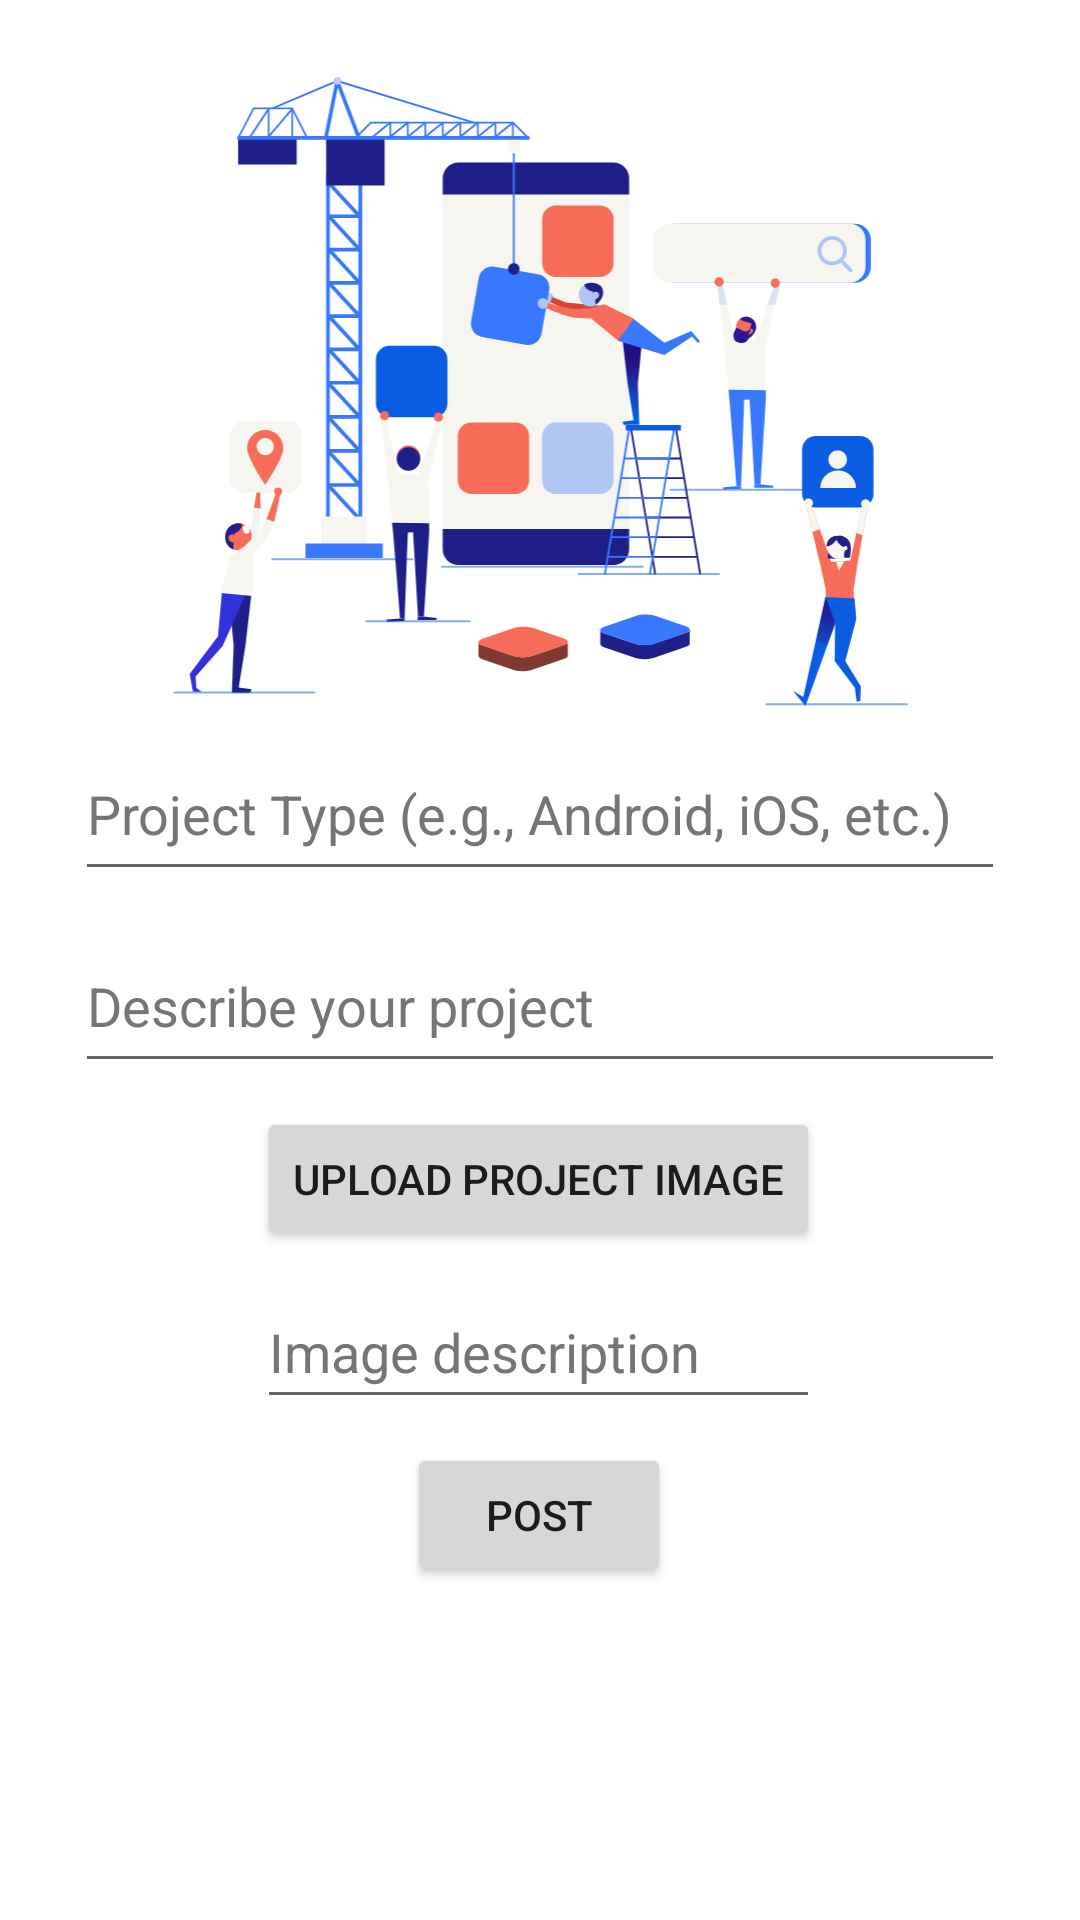

Layout XML and referenced resources for this Android screen:
<!-- AndroidManifest.xml: application theme Theme.Capstone -->
<!-- res/layout/fragment_post_project.xml -->
<?xml version="1.0" encoding="utf-8"?>
<androidx.constraintlayout.widget.ConstraintLayout xmlns:android="http://schemas.android.com/apk/res/android"
    xmlns:app="http://schemas.android.com/apk/res-auto"
    xmlns:tools="http://schemas.android.com/tools"
    android:layout_width="match_parent"
    android:layout_height="match_parent"
    android:paddingHorizontal="25dp"
    tools:context=".PostProjectFragment">

    <Button
        android:id="@+id/btnPost"
        android:layout_width="wrap_content"
        android:layout_height="48dp"
        android:layout_marginTop="8dp"
        android:text="@string/post"
        app:layout_constraintEnd_toEndOf="parent"
        app:layout_constraintHorizontal_bias="0.498"
        app:layout_constraintStart_toStartOf="parent"
        app:layout_constraintTop_toBottomOf="@+id/etImageDescription" />

    <EditText
        android:id="@+id/etProjectType"
        android:layout_width="0dp"
        android:layout_height="wrap_content"
        android:layout_marginTop="12dp"
        android:autofillHints=""
        android:ems="10"
        android:gravity="start|top"
        android:hint="@string/project_type_e_g_android_ios"
        android:inputType="textMultiLine"
        android:minHeight="48dp"
        android:textColorHint="#757575"
        app:layout_constraintEnd_toEndOf="parent"
        app:layout_constraintHorizontal_bias="0.32"
        app:layout_constraintStart_toStartOf="parent"
        app:layout_constraintTop_toBottomOf="@+id/ivProjectPic"
        tools:ignore="TextContrastCheck" />

    <EditText
        android:id="@+id/etProjectDescription"
        android:layout_width="0dp"
        android:layout_height="wrap_content"
        android:layout_marginTop="16dp"
        android:autofillHints=""
        android:ems="10"
        android:gravity="start|top"
        android:hint="@string/describe_your_project"
        android:inputType="textMultiLine"
        android:minHeight="48dp"
        android:textColorHint="#757575"
        app:layout_constraintEnd_toEndOf="parent"
        app:layout_constraintStart_toStartOf="parent"
        app:layout_constraintTop_toBottomOf="@+id/etProjectType" />

    <ImageView
        android:id="@+id/ivProjectPic"
        android:layout_width="0dp"
        android:layout_height="213dp"
        android:layout_marginTop="24dp"
        android:contentDescription="@string/people_building_things"
        android:src="@drawable/ic_artboard"
        app:layout_constraintEnd_toEndOf="parent"
        app:layout_constraintStart_toStartOf="parent"
        app:layout_constraintTop_toTopOf="parent" />

    <Button
        android:id="@+id/btnUploadProjectImage"
        android:layout_width="wrap_content"
        android:layout_height="wrap_content"
        android:layout_marginTop="8dp"
        android:text="@string/upload_project_image"
        app:icon="@drawable/upload"
        app:layout_constraintEnd_toEndOf="parent"
        app:layout_constraintHorizontal_bias="0.496"
        app:layout_constraintStart_toStartOf="parent"
        app:layout_constraintTop_toBottomOf="@+id/etProjectDescription" />

    <EditText
        android:id="@+id/etImageDescription"
        android:layout_width="0dp"
        android:layout_height="wrap_content"
        android:layout_marginTop="8dp"
        android:autofillHints=""
        android:ems="10"
        android:hint="@string/image_description"
        android:inputType="textPersonName"
        android:minHeight="48dp"
        android:textColorHint="#757575"
        app:layout_constraintEnd_toEndOf="@+id/btnUploadProjectImage"
        app:layout_constraintStart_toStartOf="@+id/btnUploadProjectImage"
        app:layout_constraintTop_toBottomOf="@+id/btnUploadProjectImage" />

</androidx.constraintlayout.widget.ConstraintLayout>
<!-- resources referenced by this layout -->
<resources>
  <!-- drawable ic_artboard: vector/xml drawable (drawable, 53237 chars, omitted) -->
  <!-- drawable upload (drawable) -->
  <vector xmlns:android="http://schemas.android.com/apk/res/android"
      android:width="30dp"
      android:height="30dp"
      android:viewportWidth="48"
      android:viewportHeight="48"
      android:tint="?attr/colorControlNormal">
    <path
        android:fillColor="@android:color/white"
        android:pathData="M11,40Q9.8,40 8.9,39.1Q8,38.2 8,37V29.85H11V37Q11,37 11,37Q11,37 11,37H37Q37,37 37,37Q37,37 37,37V29.85H40V37Q40,38.2 39.1,39.1Q38.2,40 37,40ZM22.5,32.35V13.8L16.5,19.8L14.35,17.65L24,8L33.65,17.65L31.5,19.8L25.5,13.8V32.35Z"/>
  </vector>
  <string name="describe_your_project">Describe your project</string>
  <string name="image_description">Image description</string>
  <string name="people_building_things">People building things</string>
  <string name="post">Post</string>
  <string name="project_type_e_g_android_ios">Project Type (e.g., Android, iOS, etc.)</string>
  <string name="upload_project_image">Upload project image</string>
  <style name="Theme.Capstone" parent="Theme.MaterialComponents.DayNight.DarkActionBar">
          
          <item name="colorPrimary">#00458B</item>
          <item name="colorPrimaryVariant">#00458B</item>
          <item name="colorOnPrimary">@color/white</item>
          
          <item name="colorSecondary">#99DDFF</item>
          <item name="colorSecondaryVariant">#99DDFF</item>
          <item name="colorOnSecondary">@color/black</item>
          
          <item name="android:statusBarColor" tools:targetApi="l">?attr/colorPrimaryVariant</item>
          
      </style>
  <color name="white">#FFFFFFFF</color>
  <color name="black">#FF000000</color>
</resources>
